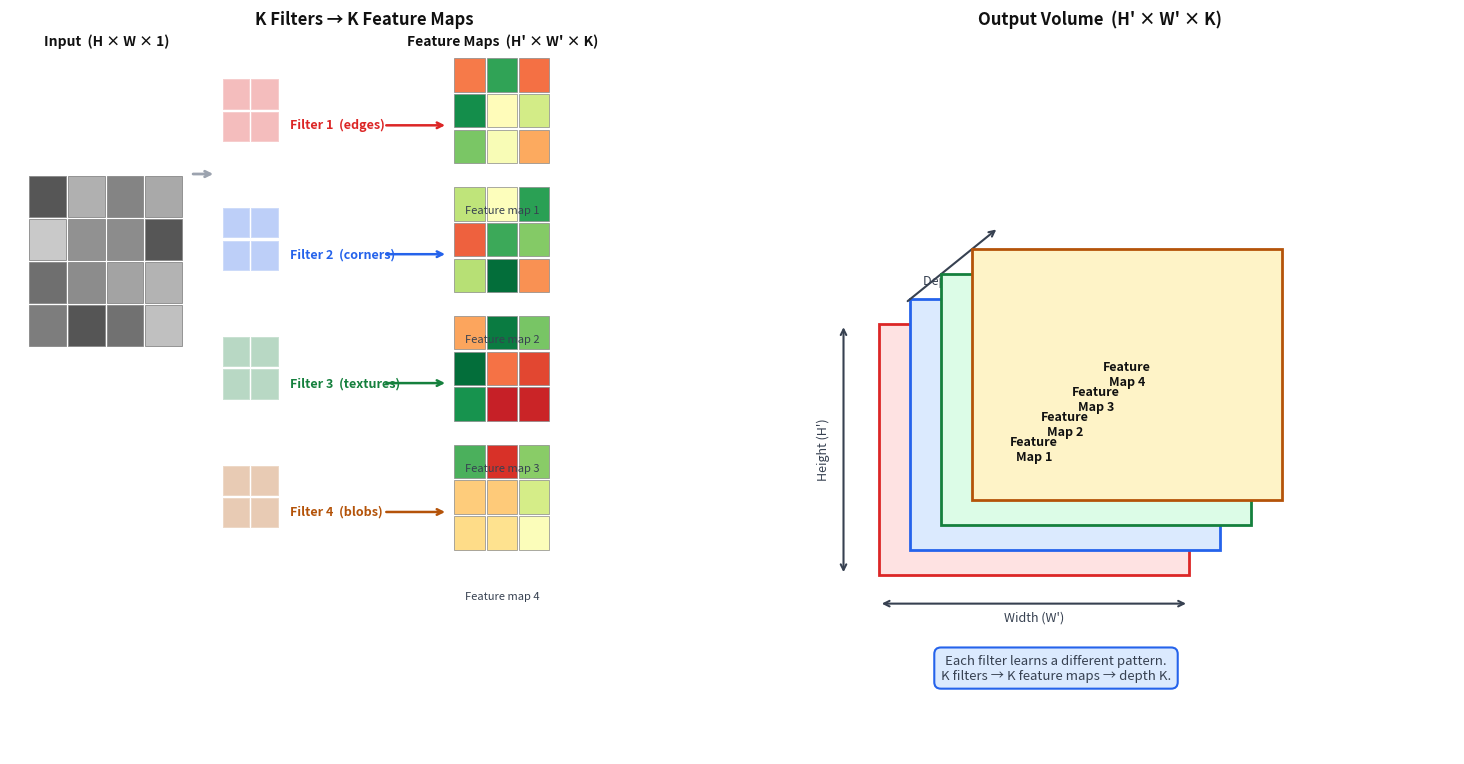

The matplotlib source for this figure: (Note: this script raises an exception after producing the figure.)
import matplotlib.pyplot as plt
import matplotlib.patches as mpatches
import numpy as np
import os

fig, axes = plt.subplots(1, 2, figsize=(15, 8))
fig.patch.set_facecolor('white')

# ---- Left panel: K filters → K feature maps (2D, clear layout) ----
ax = axes[0]
ax.set_xlim(0, 11)
ax.set_ylim(0, 10)
ax.axis('off')
ax.set_facecolor('white')
ax.set_title('K Filters → K Feature Maps', fontsize=12, fontweight='bold', color='#111111', pad=10)

# Input image (top-left)
np.random.seed(7)
for r in range(4):
    for c in range(4):
        val = np.random.rand() * 0.5 + 0.3
        rect = plt.Rectangle((0.3 + c * 0.6, 7.5 - r * 0.6), 0.57, 0.57,
                              facecolor=(val, val, val), edgecolor='#888', linewidth=0.6)
        ax.add_patch(rect)
ax.text(0.3 + 2 * 0.6, 9.9, 'Input  (H × W × 1)', ha='center', fontsize=10, fontweight='bold', color='#111111')

# Arrow from input to filters
ax.annotate('', xy=(3.2, 8.1), xytext=(2.8, 8.1),
            arrowprops=dict(arrowstyle='->', color='#9ca3af', lw=2.0))

filter_colors = ['#dc2626', '#2563eb', '#15803d', '#b45309']
filter_labels = ['Filter 1  (edges)', 'Filter 2  (corners)', 'Filter 3  (textures)', 'Filter 4  (blobs)']

# Each filter row: filter box | arrow | feature map
row_y = [9.0, 7.2, 5.4, 3.6]   # well-spaced rows

for k in range(4):
    y = row_y[k]
    fc = filter_colors[k]

    # Filter box (2×2 mini grid)
    for r in range(2):
        for c in range(2):
            rect = plt.Rectangle((3.3 + c * 0.45, y - r * 0.45), 0.42, 0.42,
                                  facecolor=fc, edgecolor='white', linewidth=1.2, alpha=0.3)
            ax.add_patch(rect)

    # Filter label — to the right of the box, same row
    ax.text(3.3 + 2 * 0.45 + 0.15, y - 0.22, filter_labels[k],
            ha='left', va='center', fontsize=9, color=fc, fontweight='bold')

    # Arrow
    ax.annotate('', xy=(6.8, y - 0.22), xytext=(5.8, y - 0.22),
                arrowprops=dict(arrowstyle='->', color=fc, lw=1.8))

    # Feature map (3×3 mini grid)
    np.random.seed(k * 13 + 5)
    for r in range(3):
        for c in range(3):
            val = np.random.rand()
            cmap_color = plt.colormaps['RdYlGn'](val)[:3]
            rect = plt.Rectangle((6.9 + c * 0.5, y + 0.25 - r * 0.5), 0.47, 0.47,
                                  facecolor=cmap_color, edgecolor='#888', linewidth=0.5)
            ax.add_patch(rect)

    # Feature map label — below each map
    ax.text(6.9 + 1.5 * 0.5, y + 0.25 - 3 * 0.5 - 0.2, f'Feature map {k+1}',
            ha='center', fontsize=8, color='#374151')

ax.text(6.9 + 1.5 * 0.5, 9.9, "Feature Maps  (H' × W' × K)", ha='center', fontsize=10, fontweight='bold', color='#111111')

# ---- Right panel: Volume interpretation (2D schematic, no 3D) ----
ax2 = axes[1]
ax2.set_xlim(0, 8)
ax2.set_ylim(0, 10)
ax2.axis('off')
ax2.set_facecolor('white')
ax2.set_title("Output Volume  (H' × W' × K)", fontsize=12, fontweight='bold', color='#111111', pad=10)

# Draw stacked slabs as offset rectangles (isometric-style 2D)
slab_w = 3.5
slab_h = 3.5
dx = 0.35   # horizontal offset per layer
dy = 0.35   # vertical offset per layer
x_base = 1.5
y_base = 2.5

for k in range(4):
    xk = x_base + k * dx
    yk = y_base + k * dy
    fc = filter_colors[k]
    fill_colors = ['#fee2e2', '#dbeafe', '#dcfce7', '#fef3c7']
    border_colors = ['#dc2626', '#2563eb', '#15803d', '#b45309']

    # Main face
    rect = mpatches.FancyBboxPatch((xk, yk), slab_w, slab_h,
                                    boxstyle='square,pad=0',
                                    facecolor=fill_colors[k], edgecolor=border_colors[k],
                                    linewidth=2.0, zorder=k + 2)
    ax2.add_patch(rect)

    # Label inside slab
    ax2.text(xk + slab_w / 2, yk + slab_h / 2,
             f'Feature\nMap {k + 1}',
             ha='center', va='center', fontsize=9, fontweight='bold',
             color='#111111', zorder=k + 10)

# Dimension arrows
top_k = 3
xk_top = x_base + top_k * dx
yk_top = y_base + top_k * dy

# Width arrow (bottom)
ax2.annotate('', xy=(x_base + slab_w, y_base - 0.4),
             xytext=(x_base, y_base - 0.4),
             arrowprops=dict(arrowstyle='<->', color='#374151', lw=1.5))
ax2.text(x_base + slab_w / 2, y_base - 0.65, "Width (W')", ha='center', fontsize=9, color='#374151')

# Height arrow (left side)
ax2.annotate('', xy=(x_base - 0.4, y_base + slab_h),
             xytext=(x_base - 0.4, y_base),
             arrowprops=dict(arrowstyle='<->', color='#374151', lw=1.5))
ax2.text(x_base - 0.55, y_base + slab_h / 2, "Height (H')",
         ha='right', va='center', fontsize=9, color='#374151', rotation=90)

# Depth arrow (diagonal)
ax2.annotate('', xy=(x_base + top_k * dx + 0.3, y_base + top_k * dy + slab_h + 0.3),
             xytext=(x_base + 0.3, y_base + slab_h + 0.3),
             arrowprops=dict(arrowstyle='->', color='#374151', lw=1.5))
ax2.text(x_base + (top_k * dx) / 2 + 0.5, y_base + slab_h + 0.55,
         'Depth = K filters', ha='center', fontsize=9, color='#374151')

# Key insight box
ax2.text(3.5, 1.2,
         'Each filter learns a different pattern.\nK filters → K feature maps → depth K.',
         ha='center', va='center', fontsize=9.5, color='#374151',
         bbox=dict(boxstyle='round,pad=0.5', facecolor='#dbeafe', edgecolor='#2563eb', linewidth=1.5))

plt.tight_layout(pad=2.0)
out_dir = os.path.join(os.path.dirname(__file__), '..', 'images')
plt.savefig(os.path.join(out_dir, 'cnn_multiple_filters.png'), dpi=150, bbox_inches='tight',
            facecolor='white', edgecolor='none')
plt.close()
print("Saved cnn_multiple_filters.png")
